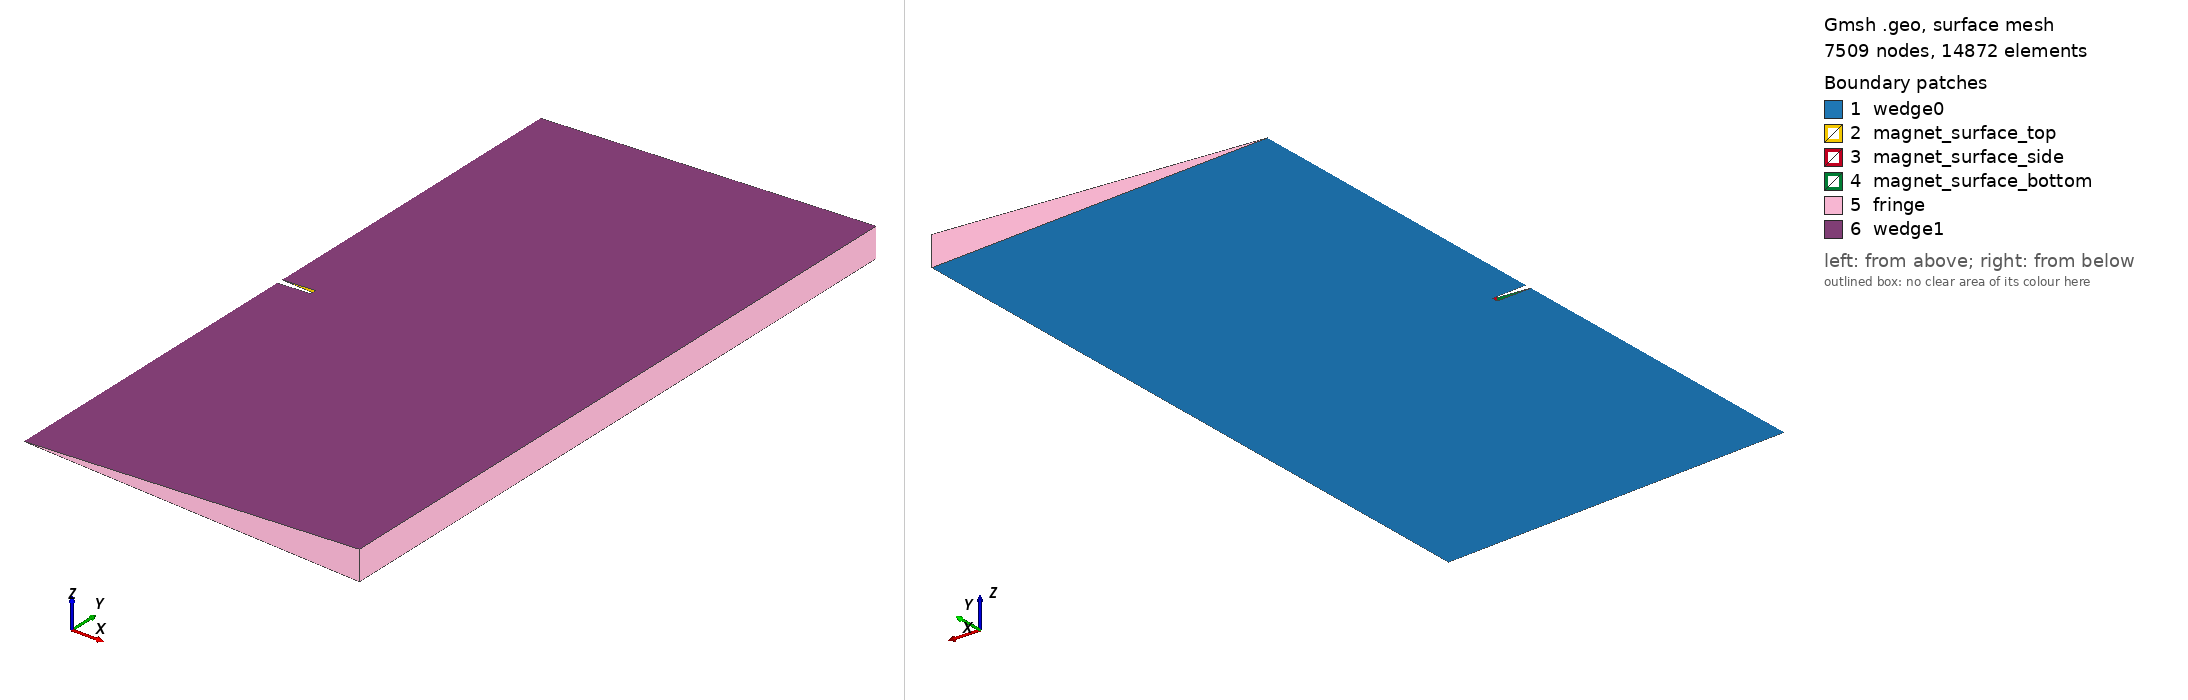

Gmsh geometry script, surface-meshed: 7509 nodes, 14872 surface elements. Boundary patches (legend numbers): 1 wedge0, 2 magnet_surface_top, 3 magnet_surface_side, 4 magnet_surface_bottom, 5 fringe, 6 wedge1. Left view from above one corner, right view from below the opposite corner. Legend entries are the model's physical surfaces. The drawing asked Gmsh for element sizes between 1% and 20% of the model's largest extent; the script's own settings can give other sizes.

=== main.geo (drawn) ===
//Inputs
magnet_radius = 0.1; // m
magnet_height = 0.02; // m
domain_radius = 1; // m

magnet_lc = 0.002;
domain_lc = 0.03 * domain_radius;

ce = 0;

// Magnet surface.
first_point = ce;
Point(ce++) = {0, 0, 0, magnet_lc};
Point(ce++) = {magnet_radius, 0, 0, magnet_lc};

magnet_loop_lines = {};
magnet_loop_lines += ce;
air_loop_lines = {};
air_loop_lines += ce;
Line(ce++) = {ce - 3, ce - 2};

Point(ce++) = {magnet_radius, -magnet_height, 0, magnet_lc};

magnet_loop_lines += ce;
air_loop_lines += ce;
Line(ce++) = {ce - 4, ce - 2};

Point(ce++) = {0, -magnet_height, 0, magnet_lc};

magnet_loop_lines += ce;
air_loop_lines += ce;
Line(ce++) = {ce - 4, ce - 2};

magnet_loop_lines += ce;
Line(ce++) = {ce - 3, first_point};

// Domain.
Point(ce++) = {0, -domain_radius, 0, domain_lc};

air_loop_lines += ce;
Line(ce++) = {ce - 5, ce - 2};

Point(ce++) = {domain_radius, -domain_radius, 0, domain_lc};

air_loop_lines += ce;
Line(ce++) = {ce - 4, ce - 2};

Point(ce++) = {domain_radius, domain_radius, 0, domain_lc};

air_loop_lines += ce;
Line(ce++) = {ce - 4, ce - 2};

Point(ce++) = {0, domain_radius, 0, domain_lc};

air_loop_lines += ce;
Line(ce++) = {ce - 4, ce - 2};

air_loop_lines += ce;
Line(ce++) = {ce - 3, first_point};



air_line_loop = ce;
Line Loop(ce++) = air_loop_lines[];
air_surface = ce;
Plane Surface(ce++) = air_line_loop;

wedgeAngle = 5 * Pi / 180;
Rotate {{0, 1, 0}, {0, 0, 0}, wedgeAngle / 2}
{
    Surface{air_surface};
}
domainEntities[] = Extrude {{0, 1, 0}, {0, 0, 0}, -wedgeAngle}
{
    Surface{air_surface};
    Layers{1};
    Recombine;
};

Physical Surface("wedge0") = {air_surface};
Physical Surface("wedge1") = {domainEntities[0]};
Physical Surface("fringe") = {domainEntities[{5 : 7}]};
Physical Surface("magnet_surface_top") = {domainEntities[2]};
Physical Surface("magnet_surface_side") = {domainEntities[3]};
Physical Surface("magnet_surface_bottom") = {domainEntities[4]};

Physical Volume("air") = {domainEntities[1]};
